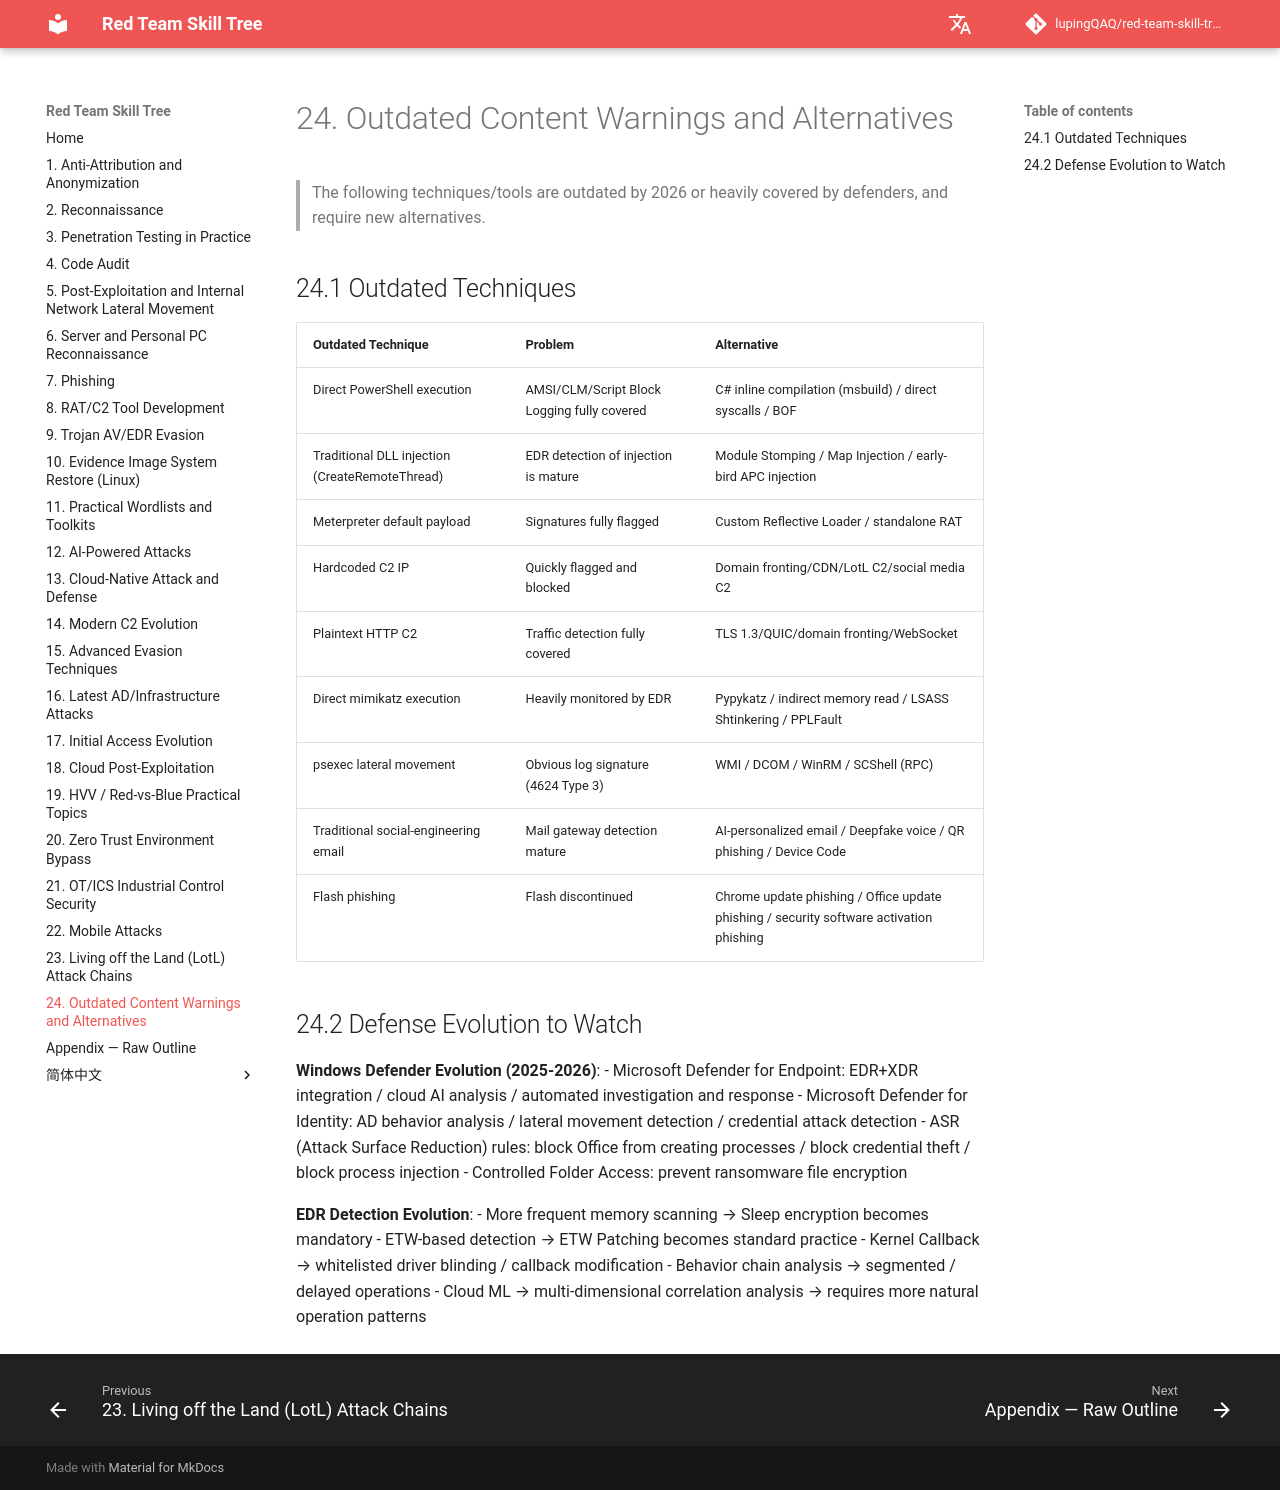

repository: lupingQAQ/red-team-skill-tree · page: ch-24/index.html · generator: mkdocs

# 24. Outdated Content Warnings and Alternatives

> The following techniques/tools are outdated by 2026 or heavily covered by defenders, and require new alternatives.

## 24.1 Outdated Techniques

| Outdated Technique | Problem | Alternative |
|---------|------|---------|
| Direct PowerShell execution | AMSI/CLM/Script Block Logging fully covered | C# inline compilation (msbuild) / direct syscalls / BOF |
| Traditional DLL injection (CreateRemoteThread) | EDR detection of injection is mature | Module Stomping / Map Injection / early-bird APC injection |
| Meterpreter default payload | Signatures fully flagged | Custom Reflective Loader / standalone RAT |
| Hardcoded C2 IP | Quickly flagged and blocked | Domain fronting/CDN/LotL C2/social media C2 |
| Plaintext HTTP C2 | Traffic detection fully covered | TLS 1.3/QUIC/domain fronting/WebSocket |
| Direct mimikatz execution | Heavily monitored by EDR | Pypykatz / indirect memory read / LSASS Shtinkering / PPLFault |
| psexec lateral movement | Obvious log signature (4624 Type 3) | WMI / DCOM / WinRM / SCShell (RPC) |
| Traditional social-engineering email | Mail gateway detection mature | AI-personalized email / Deepfake voice / QR phishing / Device Code |
| Flash phishing | Flash discontinued | Chrome update phishing / Office update phishing / security software activation phishing |

## 24.2 Defense Evolution to Watch

**Windows Defender Evolution (2025-2026)**:
- Microsoft Defender for Endpoint: EDR+XDR integration / cloud AI analysis / automated investigation and response
- Microsoft Defender for Identity: AD behavior analysis / lateral movement detection / credential attack detection
- ASR (Attack Surface Reduction) rules: block Office from creating processes / block credential theft / block process injection
- Controlled Folder Access: prevent ransomware file encryption

**EDR Detection Evolution**:
- More frequent memory scanning → Sleep encryption becomes mandatory
- ETW-based detection → ETW Patching becomes standard practice
- Kernel Callback → whitelisted driver blinding / callback modification
- Behavior chain analysis → segmented / delayed operations
- Cloud ML → multi-dimensional correlation analysis → requires more natural operation patterns

<!-- /redteam-reference -->
